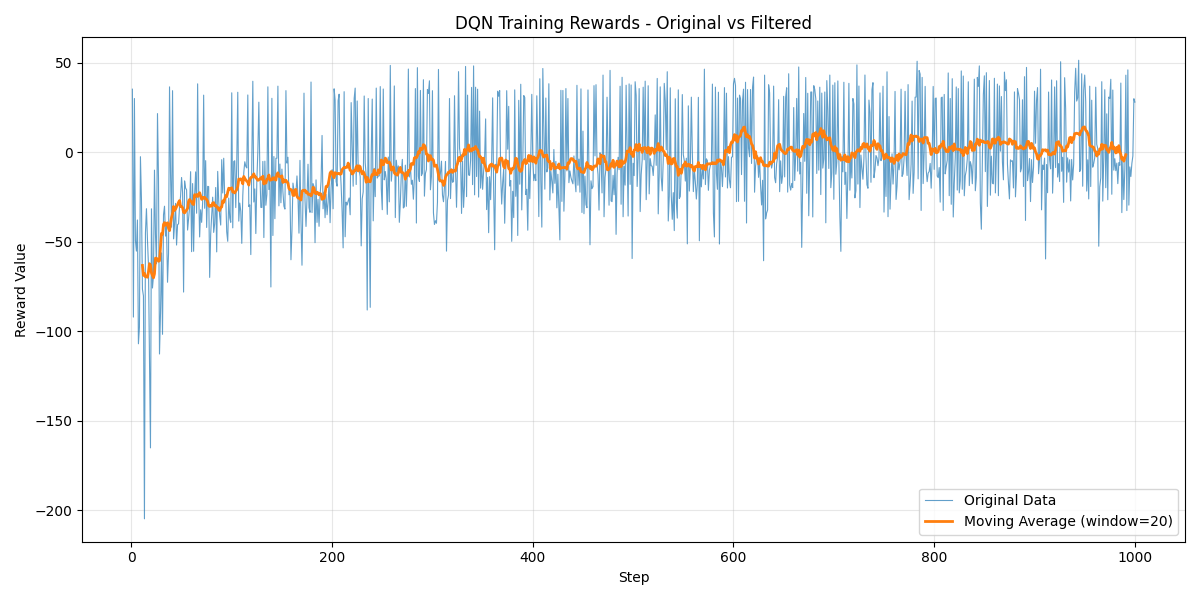

Source data for this figure (header and first rows):
Wall time, Step, Value
1752336024, 1, 35.21
1752336060, 2, -92.07
1752336062, 3, 30.0
1752336072, 4, -49.25
1752336084, 5, -55.23
1752336105, 6, -37.85
1752336143, 7, -107
1752336179, 8, -97.75
1752336213, 9, -2.497
1752336216, 10, -25.82
1752336239, 11, -76.49
1752336259, 12, -80.27
1752336309, 13, -204.7
1752336329, 14, -44.93
1752336342, 15, -31.54
1752336357, 16, -48.83
1752336380, 17, -63.03
1752336403, 18, -115.8
1752336445, 19, -165.1
1752336458, 20, -31.6
1752336477, 21, -75.84
1752336546, 22, -68.9
1752336548, 23, -10.0
1752336562, 24, -46.01
1752336587, 25, -62.33
1752336606, 26, 21.57
1752336609, 27, -14.78
1752336695, 28, -112.7
1752336727, 29, -89.92
1752336762, 30, -56.2
1752336861, 31, -101.7
1752336887, 32, -34.93
1752336927, 33, -30.14
1752336953, 34, -46.85
1752336979, 35, -41.3
1752337045, 36, -72.62
1752337069, 37, -56.6
1752337110, 38, 36.5
1752337117, 39, -12.21
1752337161, 40, -41.87
1752337167, 41, 34.37
1752337189, 42, -48.39
1752337209, 43, -40.28
1752337230, 44, -28.56
1752337267, 45, -51.84
1752337300, 46, -40.46
1752337345, 47, -39.98
1752337363, 48, -30.04
1752337379, 49, -24.5
1752337417, 50, -14.1
1752337467, 51, -22.48
1752337527, 52, -78.1
1752337544, 53, -16.02
1752337580, 54, -20
1752337594, 55, -21.02
1752337620, 56, -43.47
1752337645, 57, -37.21
1752337701, 58, -30.68
1752337722, 59, -10.87
1752337756, 60, -55.54
... 940 more rows
